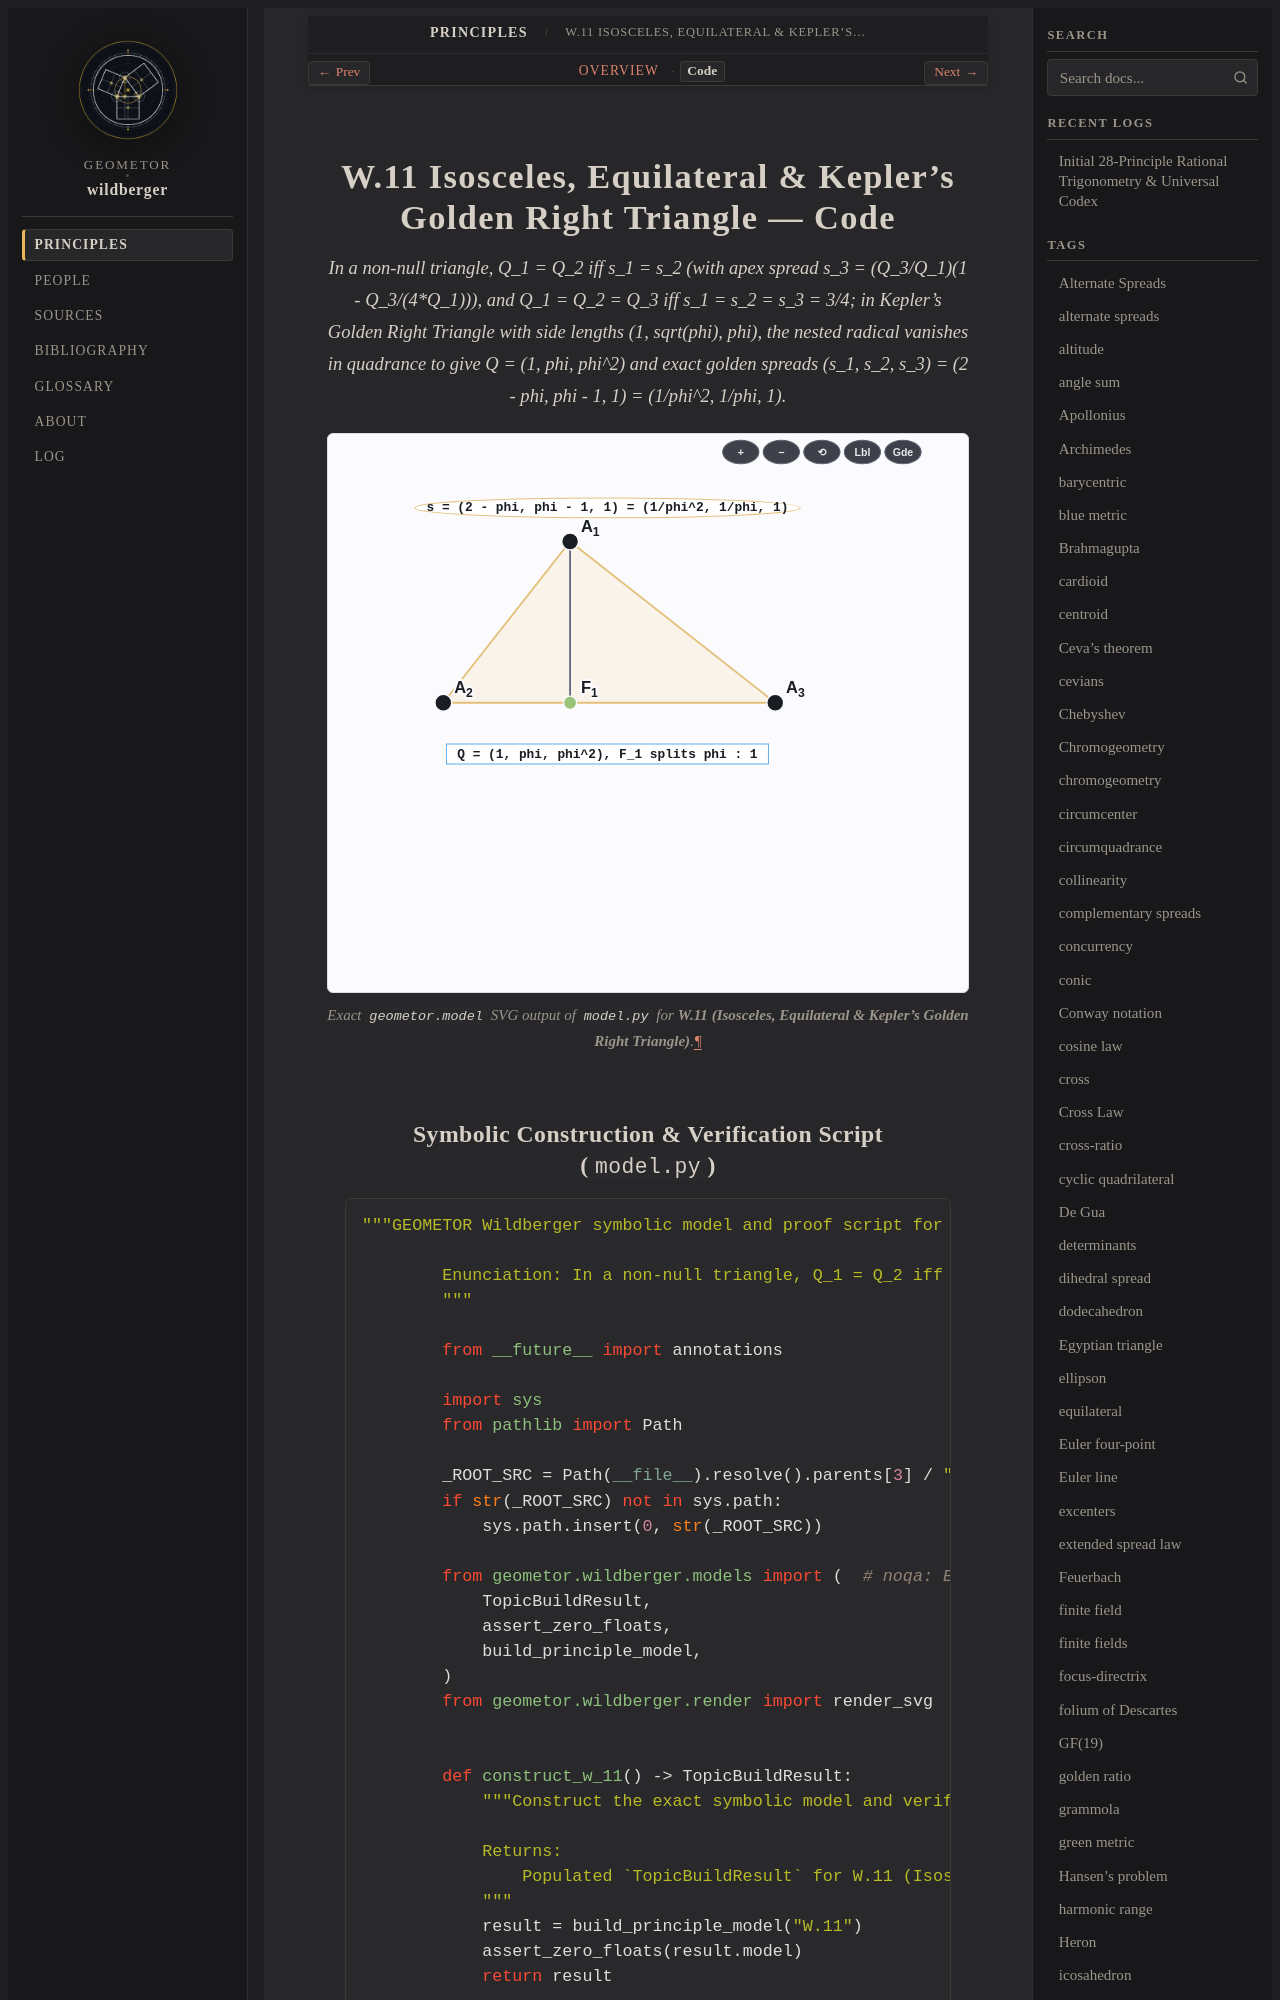

repository: geometor/wildberger · page: topics/w-11/code.html · generator: sphinx

===================================================================
W.11 Isosceles, Equilateral & Kepler's Golden Right Triangle — Code
===================================================================

.. enunciation::
